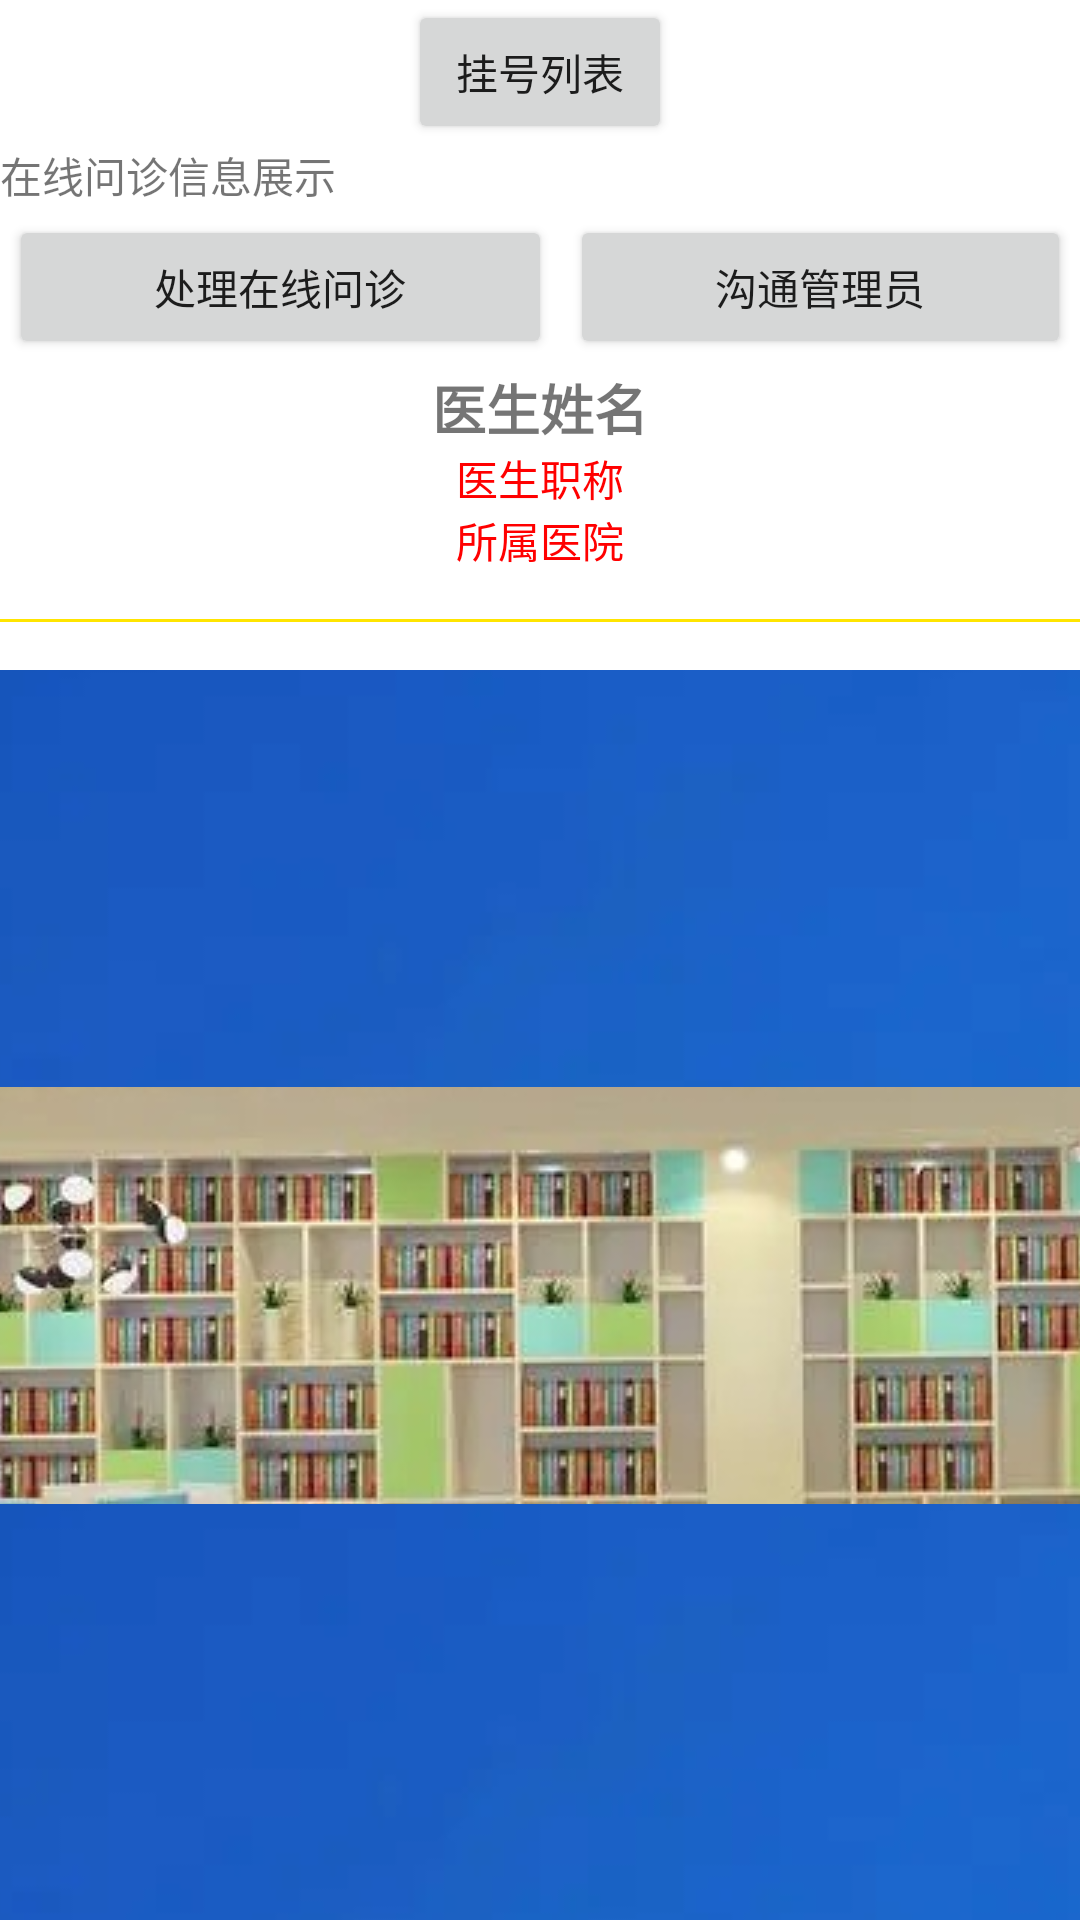

Here is an Android app screen rendered from its layout file. Give the layout XML and the strings, colors and styles it references.
<!-- AndroidManifest.xml: application theme Theme.MyTestMenu -->
<!-- res/layout/fragment_doc_home.xml -->
<?xml version="1.0" encoding="utf-8"?>
<LinearLayout xmlns:android="http://schemas.android.com/apk/res/android"
    xmlns:tools="http://schemas.android.com/tools"
    android:layout_width="match_parent"
    android:layout_height="match_parent"
    android:orientation="vertical">

    
    <LinearLayout
        android:layout_width="match_parent"
        android:layout_height="wrap_content"
        android:orientation="vertical">

            
            <Button
                android:id="@+id/btn_process_registration"
                android:layout_width="wrap_content"
                android:layout_height="wrap_content"
                android:layout_gravity="center"
                android:text="挂号列表" />

            








    </LinearLayout>

    





















    
    <LinearLayout
        android:layout_width="match_parent"
        android:layout_height="wrap_content"
        android:orientation="vertical">

        
        <TextView
            android:id="@+id/tv_online_consultation_info"
            android:layout_width="match_parent"
            android:layout_height="wrap_content"
            android:text="在线问诊信息展示" />

        
        <LinearLayout
            android:layout_width="match_parent"
            android:layout_height="wrap_content"
            android:orientation="horizontal">



        <Button
            android:id="@+id/btn_process_online_consultation"
            android:layout_width="wrap_content"
            android:layout_height="wrap_content"
            android:text="处理在线问诊"
            android:layout_margin="3dp"
            android:layout_weight="1"/>
        <Button
            android:id="@+id/btn_chat_admin"
            android:layout_width="wrap_content"
            android:layout_height="wrap_content"
            android:text="沟通管理员"
            android:layout_margin="3dp"
            android:layout_weight="1"/>
        </LinearLayout>

    </LinearLayout>

            
            <LinearLayout
                android:layout_width="match_parent"
                android:layout_height="wrap_content"
                android:orientation="vertical"
                android:gravity="center">
                <TextView
                    android:layout_width="wrap_content"
                    android:layout_height="wrap_content"
                    android:text="医生姓名"
                    android:textSize="18sp"
                    android:textStyle="bold"/>
                <TextView
                    android:layout_width="wrap_content"
                    android:layout_height="wrap_content"
                    android:text="医生职称"
                    android:textSize="14sp"
                    android:textColor="@color/red"/>
                <TextView
                    android:layout_width="wrap_content"
                    android:layout_height="wrap_content"
                    android:text="所属医院"
                    android:textSize="14sp"
                    android:textColor="@color/red"/>
            </LinearLayout>

        
        <View
            android:layout_width="match_parent"
            android:layout_height="1dp"
            android:background="@color/yellow"
            android:layout_marginTop="16dp"
            android:layout_marginBottom="16dp"/>

        
        <LinearLayout
            android:layout_width="match_parent"
            android:layout_height="wrap_content"
            android:orientation="vertical"
            android:gravity="center">
            <ImageButton
                android:layout_width="wrap_content"
                android:layout_height="wrap_content"
                android:src="@drawable/bg1"
                android:background="?attr/selectableItemBackground"
                android:padding="16dp"
                android:layout_weight="1"/>

            <ImageButton
                android:layout_width="wrap_content"
                android:layout_height="wrap_content"
                android:src="@drawable/bg2"
                android:background="?attr/selectableItemBackground"
                android:padding="16dp"

                android:layout_weight="1"/>

            <ImageButton
                android:layout_width="wrap_content"
                android:layout_height="wrap_content"
                android:src="@drawable/bg1"
                android:background="?attr/selectableItemBackground"
                android:padding="16dp"

                android:layout_weight="1"/>
        </LinearLayout>
</LinearLayout>
<!-- resources referenced by this layout -->
<resources>
  <color name="red">#FF0000</color>
  <color name="yellow">#FFE500</color>
  <!-- drawable bg1: png bitmap (drawable, 189748 bytes) -->
  <!-- drawable bg2: png bitmap (drawable, 77884 bytes) -->
  <style name="Theme.MyTestMenu" parent="Theme.MaterialComponents.DayNight.NoActionBar">
          
          <item name="colorPrimary">@color/purple_500</item>
          <item name="colorPrimaryVariant">@color/purple_700</item>
          <item name="colorOnPrimary">@color/white</item>
          
          <item name="colorSecondary">@color/teal_200</item>
          <item name="colorSecondaryVariant">@color/teal_700</item>
          <item name="colorOnSecondary">@color/black</item>
          
          <item name="android:statusBarColor">?attr/colorPrimaryVariant</item>
          
      </style>
  <color name="purple_500">#FF6200EE</color>
  <color name="purple_700">#FF3700B3</color>
  <color name="white">#FFFFFFFF</color>
  <color name="teal_200">#FF03DAC5</color>
  <color name="teal_700">#FF018786</color>
  <color name="black">#FF000000</color>
</resources>
